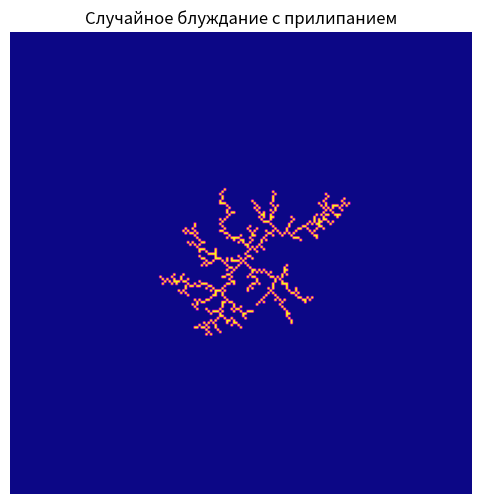
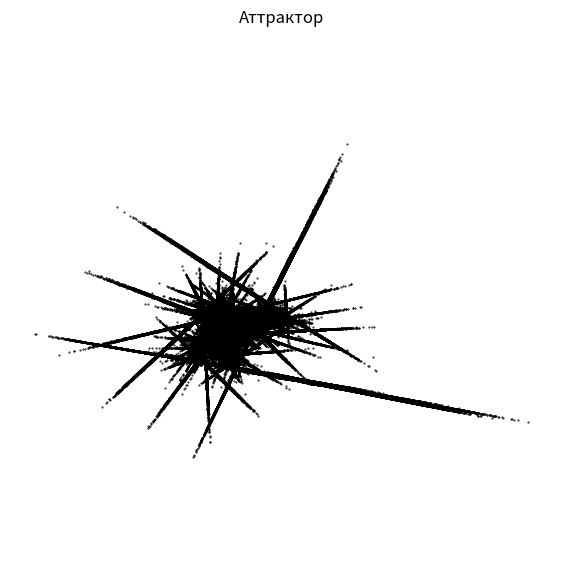
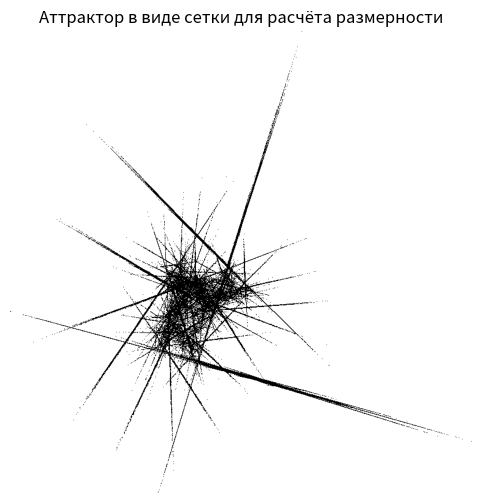

Python code for these plots, in order:
from random import random, choice

import numpy as np
import matplotlib.pyplot as plt

# Матрицы и векторы
A1 = np.array([[-0.497, 1.444],
               [ 0.080,-0.276]])
b1 = np.array([48.320, -61.883])

A2 = np.array([[-0.637,-0.620],
               [ 0.268,-0.356]])
b2 = np.array([-13.780, 51.595])

A3 = np.array([[0.171,-0.880],
               [0.664,-0.036]])
b3 = np.array([-34.169, 27.239])

transforms = [(A1,b1), (A2,b2), (A3,b3)]

def ifs_attractor(n_points=200000):
    x = np.zeros(2)
    points = []
    for i in range(n_points):
        #На каждом шаге случайно выбирается одно из трёх отображений — и получается новая точка.
        A, b = transforms[np.random.randint(3)]
        x = A @ x + b
        if i > 100:  # пропускаем первые итерации
            points.append(x)
    # После большого числа итераций формируется устойчивое множество точек (=аттрактор)
    return np.array(points)


def fractal_dimension(Z):
    assert len(Z.shape) == 2
    # коллличество непустых квадратов массива Z размером k на k
    def boxcount(Z, k):
        S = np.add.reduceat(
            # Делит массив Z на квадраты k на k.
            np.add.reduceat(Z, np.arange(0, Z.shape[0], k), axis=0),
            # считает сколько квадратов не пустые
            np.arange(0, Z.shape[1], k), axis=1)
        return len(np.where((S > 0) & (S < k * k))[0])

    Z = (Z > 0)
    p = min(Z.shape)
    n = 2 ** np.floor(np.log2(p))
    sizes = 2 ** np.arange(int(np.log2(n)), 1, -1)
    counts = [boxcount(Z, int(size)) for size in sizes]
    # Линейная аппроксимация
    coeffs = np.polyfit(np.log(sizes), np.log(counts), 1)
    return -coeffs[0] # размерность

### n_particles - колличество частиц
def random_walk_stick(grid_size=201, n_particles=500, stick_radius=1):
    grid = np.zeros((grid_size, grid_size), dtype=int)
    center = grid_size // 2
    grid[center, center] = 1  # начальная "заданная точка"

    max_r = 1  # максимальный радиус скопления

    for i in range(n_particles):
        # Старт частицы — на окружности вокруг центра
        # Каждая частица начинает на окружности чуть дальше от уже образованного кластера:
        angle = 2 * np.pi * random()
        r_start = max_r + 5
        x = int(center + r_start * np.cos(angle))
        y = int(center + r_start * np.sin(angle))

        # Пока частица не прилипла
        while True:
            # Вероятность горизонтального перехода в 2 раза больше вертикального
            p = random()
            if p < 0.5:
                dx, dy = choice([(1, 0), (-1, 0)])  # горизонталь
            else:
                dx, dy = choice([(0, 1), (0, -1)])  # вертикаль

            x += dx
            y += dy

            # Проверка выхода за границы
            if not (1 <= x < grid_size - 1 and 1 <= y < grid_size - 1):
                break  # "улетела"

            # Проверка прилипания
            # Если частица оказывается рядом (в квадрате 3×3) с уже прилипшими точками — она “приклеивается”:
            if np.any(grid[x - 1:x + 2, y - 1:y + 2]):
                grid[x, y] = 1
                r = np.sqrt((x - center) ** 2 + (y - center) ** 2)
                if r > max_r:
                    max_r = r
                break

    return grid


# Преобразуем точки аттрактора в двумерную сетку (изображение)
def points_to_grid(points, grid_size=500):
    x_min, x_max = points[:, 0].min(), points[:, 0].max()
    y_min, y_max = points[:, 1].min(), points[:, 1].max()

    grid = np.zeros((grid_size, grid_size))
    xs = ((points[:, 0] - x_min) / (x_max - x_min) * (grid_size - 1)).astype(int)
    ys = ((points[:, 1] - y_min) / (y_max - y_min) * (grid_size - 1)).astype(int)

    grid[ys, xs] = 1
    return grid





grid = random_walk_stick(grid_size=201, n_particles=800) # фрактальное разветвлённое образование, похожее на снежинку.
plt.figure(figsize=(6, 6))
plt.imshow(grid, cmap='plasma', origin='lower')
plt.title("Случайное блуждание с прилипанием")
plt.axis('off')
plt.show()



# grid_medium = random_walk_stick(grid_size=201, n_particles=1000) # фрактальное разветвлённое образование, похожее на снежинку.
# plt.imshow(grid_medium, cmap='plasma', origin='lower')
# plt.show()

# grid3_large = random_walk_stick(grid_size=201, n_particles=10000) # фрактальное разветвлённое образование, похожее на снежинку.
# plt.imshow(grid3_large, cmap='plasma', origin='lower')
# plt.show()

fd = fractal_dimension(grid)
print("Фрактальная (метрическая) размерность:", fd)

# fd = fractal_dimension(grid_medium)
# print("Фрактальная (метрическая) размерность:", fd)
# fd = fractal_dimension(grid3_large)
# print("Фрактальная (метрическая) размерность:", fd)
#Аттрактор
points = ifs_attractor(300000)
plt.figure(figsize=(7,7))
plt.scatter(points[:,0], points[:,1], s=0.2, color='black')
plt.title("Аттрактор")# Получили трихлиственное отображение (трехлиствиник)
plt.axis('equal')
plt.axis('off')

# Создаём сетку из точек аттрактора
grid_ifs = points_to_grid(points, grid_size=800)

# Визуализируем сетку (фрактал в виде бинарного изображения)
plt.figure(figsize=(6, 6))
plt.imshow(grid_ifs, cmap='binary', origin='lower')
plt.title("Аттрактор в виде сетки для расчёта размерности")
plt.axis('off')
plt.show()

# Вычисляем метрическую (фрактальную) размерность
fd_ifs = fractal_dimension(grid_ifs)
print("Размерность задание 2:", fd_ifs)
# plt.show()
